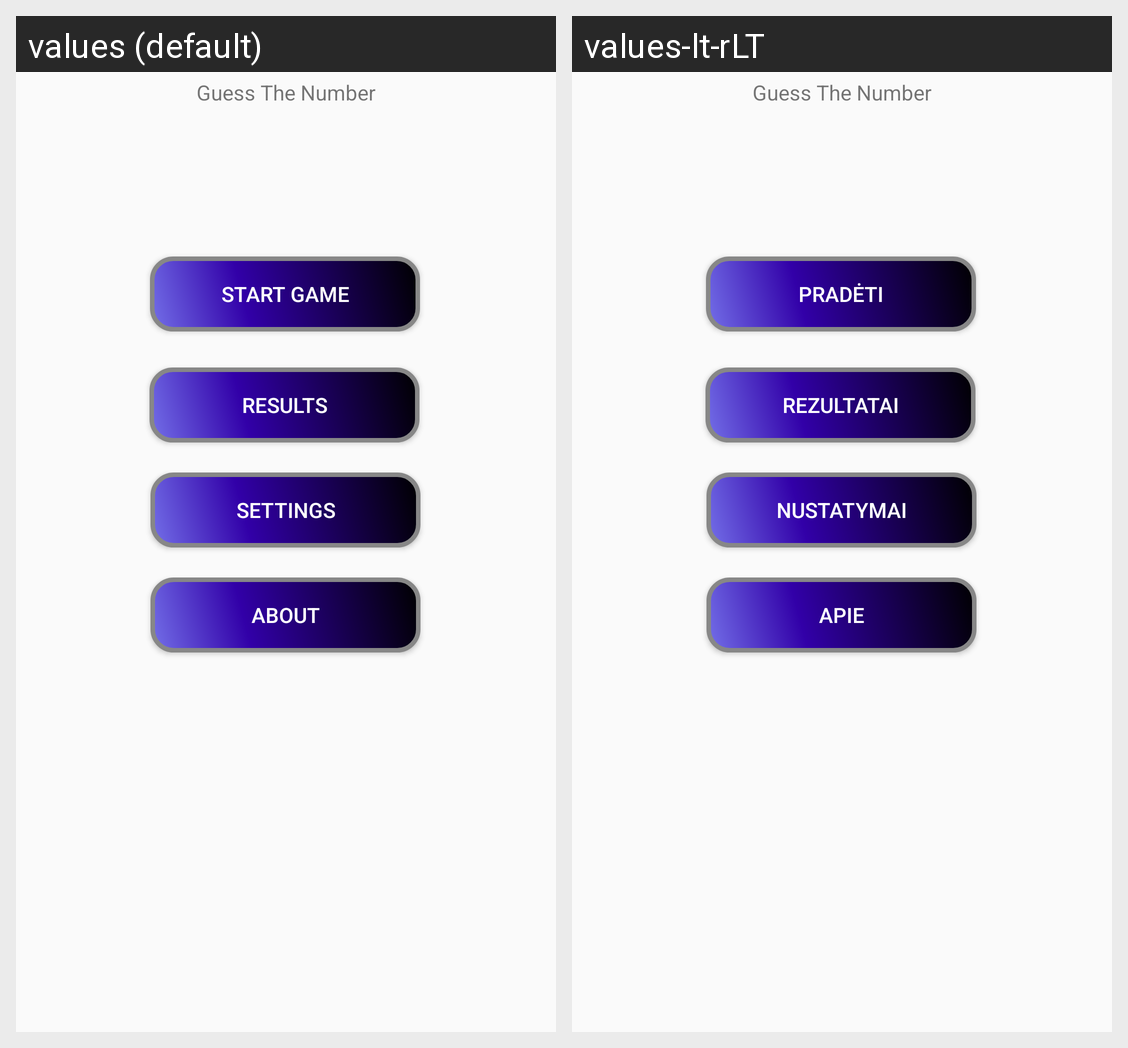

Here is an Android app screen in its default locale and in the app's own translations. Write out the translated-string differences for the strings that appear on this screen.
Android screen res/layout/activity_main.xml rendered under 2 locales, left to right: values (default), values-lt-rLT. Device: Nexus 5 (rendered at 1080×1920; each locale shown at half size, 540×960, under a caption strip naming it); theme AppTheme.
Strings drawn on this screen, with the default value and each locale's value (text and hints the layout hard-codes, and strings that could not be matched under every locale, appear in the picture but are not listed):

app_name
  values: Guess The Number
  values-lt-rLT: Guess The Number

btn_start
  values: Start Game
  values-lt-rLT: Pradėti

btn_results
  values: Results
  values-lt-rLT: Rezultatai

btn_settings
  values: Settings
  values-lt-rLT: Nustatymai

btn_about
  values: About
  values-lt-rLT: Apie
